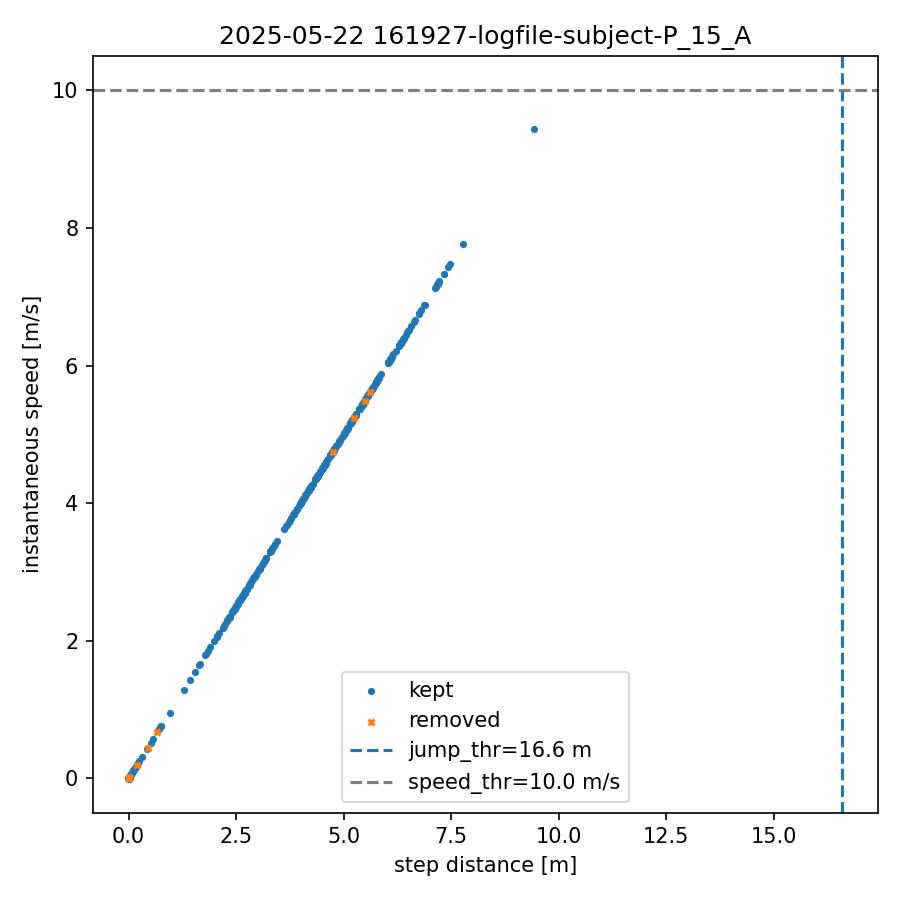

Data behind this chart, as committed beside it:
index, step_dist_m, speed_mps, removed
0, 0.000, 0.000, 0
1, 0.000, 0.000, 0
2, 0.000, 0.000, 0
3, 0.000, 0.000, 0
4, 1.656, 1.656, 0
5, 0.000, 0.000, 0
6, 0.058, 0.058, 0
7, 0.000, 0.000, 0
8, 0.057, 0.057, 0
9, 0.000, 0.000, 0
10, 0.764, 0.764, 0
11, 0.000, 0.000, 0
12, 0.001, 0.001, 0
13, 0.000, 0.000, 0
14, 0.106, 0.106, 0
15, 0.000, 0.000, 0
16, 0.003, 0.003, 0
17, 0.000, 0.000, 0
18, 0.082, 0.082, 0
19, 0.000, 0.000, 0
20, 0.001, 0.001, 0
21, 0.000, 0.000, 0
22, 0.002, 0.002, 0
23, 0.000, 0.000, 0
24, 0.003, 0.003, 0
25, 0.000, 0.000, 0
26, 0.003, 0.003, 0
27, 0.000, 0.000, 0
28, 0.000, 0.000, 0
29, 0.000, 0.000, 0
30, 0.062, 0.062, 0
31, 0.000, 0.000, 0
32, 0.045, 0.045, 0
33, 0.000, 0.000, 0
34, 0.001, 0.001, 0
35, 0.000, 0.000, 0
36, 0.001, 0.001, 0
37, 0.000, 0.000, 0
38, 0.037, 0.037, 0
39, 0.000, 0.000, 0
40, 0.001, 0.001, 0
41, 0.000, 0.000, 0
42, 0.000, 0.000, 0
43, 0.000, 0.000, 0
44, 0.031, 0.031, 0
45, 0.000, 0.000, 0
46, 0.001, 0.001, 0
47, 0.000, 0.000, 0
48, 0.001, 0.001, 0
49, 0.000, 0.000, 0
50, 0.028, 0.028, 0
51, 0.000, 0.000, 0
52, 0.000, 0.000, 0
53, 0.000, 0.000, 0
54, 0.001, 0.001, 0
55, 0.000, 0.000, 0
56, 0.024, 0.024, 0
57, 0.000, 0.000, 0
58, 0.020, 0.020, 0
59, 0.000, 0.000, 0
... 784 more rows
